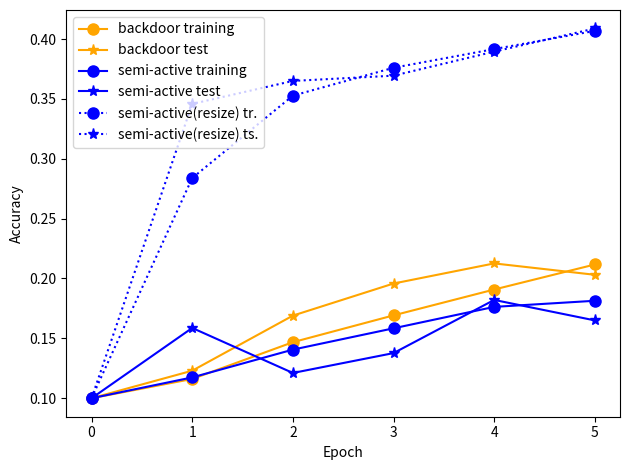

Write the Python code that produced this figure. (Note: this script raises an exception after producing the figure.)
import matplotlib.pyplot as plt


def training_accuracy_improvement():
    epoch = [0, 1, 2, 3, 4, 5]
    acc_tr_bkd = [0.1000, 0.1161, 0.1468, 0.1692, 0.1908, 0.2117]  # lr 1e-8
    acc_ts_bkd = [0.1000, 0.1230, 0.1690, 0.1958, 0.2126, 0.2031]  # lr 1e-8
    acc_tr_ha = [0.1000, 0.1174, 0.1406, 0.1584, 0.1763, 0.1814]
    acc_ts_ha = [0.1000, 0.1587, 0.1211, 0.1377, 0.1821, 0.1650]
    acc_tr_el = [0.1000, 0.2839, 0.3527, 0.3760, 0.3916, 0.4068]
    acc_ts_el = [0.1000, 0.3458, 0.3650, 0.3694, 0.3895, 0.4088]
    plt.plot(epoch, acc_tr_bkd, label='backdoor training', marker='o', color='orange', markersize=8)
    plt.plot(epoch, acc_ts_bkd, label='backdoor test', marker='*', color='orange', markersize=8)
    plt.plot(epoch, acc_tr_ha, label='semi-active training', marker='o', color='blue', markersize=8)
    plt.plot(epoch, acc_ts_ha, label='semi-active test', marker='*', color='blue', markersize=8)
    plt.plot(epoch, acc_tr_el, marker='o', color='blue', markersize=8, linestyle=':', label='semi-active(resize) tr.')
    plt.plot(epoch, acc_ts_el, marker='*', color='blue', markersize=8, linestyle=':', label='semi-active(resize) ts.')
    plt.xlabel('Epoch')
    plt.ylabel('Accuracy')
    plt.title(None)
    plt.legend(loc='upper left')
    plt.tight_layout()

    plt.savefig('../pics/running_accuracy.eps')
    plt.show()


if __name__ == '__main__':
    training_accuracy_improvement()